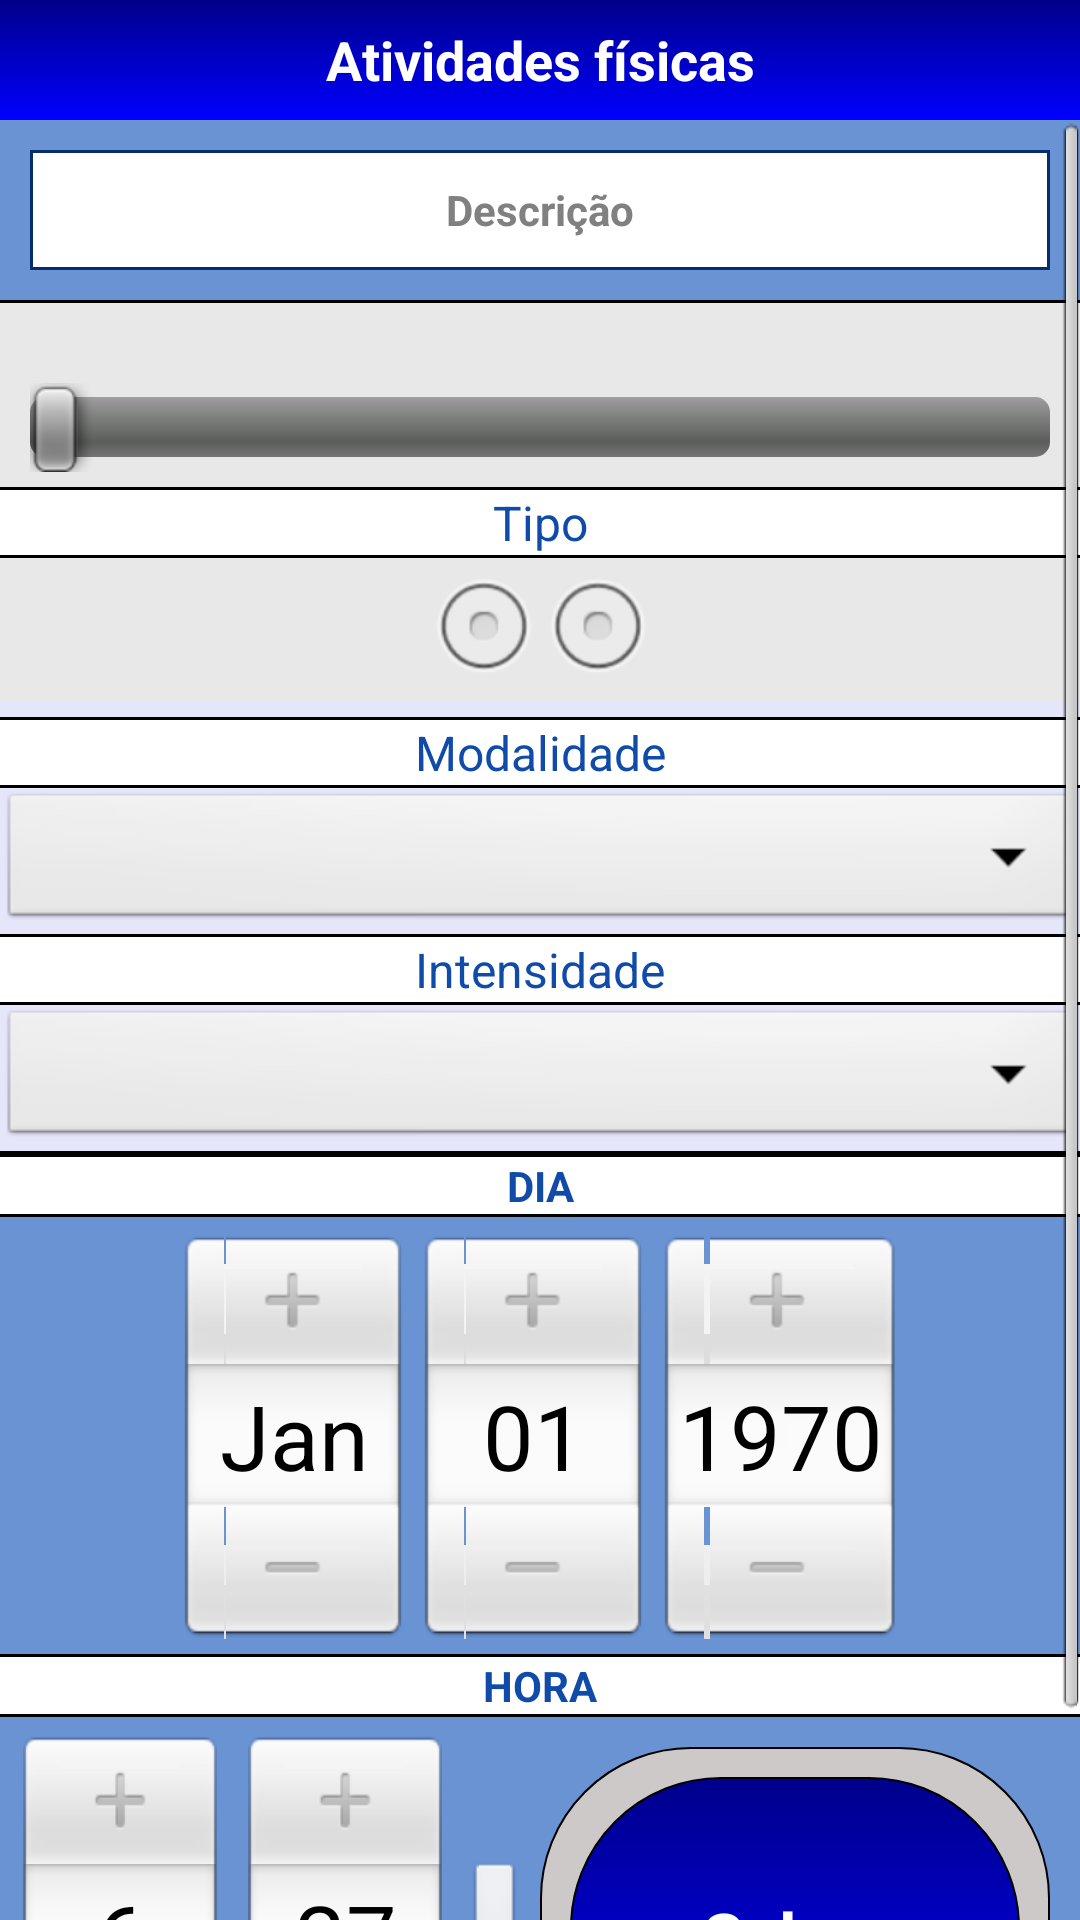

Here is an Android app screen rendered from its layout file. Give the layout XML and the strings, colors and styles it references.
<!-- AndroidManifest.xml: application theme AppTheme -->
<!-- res/layout/exercicios_inserir.xml -->
<?xml version="1.0" encoding="utf-8"?>

<LinearLayout xmlns:android="http://schemas.android.com/apk/res/android"
    android:layout_width="fill_parent"
    android:layout_height="fill_parent"
    android:background="@color/gelo"
    android:orientation="vertical">
	<LinearLayout android:layout_width="fill_parent" android:layout_height="40dp" 
	    android:background="@drawable/topo">
		<TextView android:layout_width="match_parent"
		         android:layout_height="match_parent"
		         android:text="@string/titulo_exercicios"
		         style="@style/fonte_titulo"/>
	</LinearLayout>     
    
	<ScrollView android:layout_width="fill_parent"
	    android:layout_height="wrap_content"
	    android:layout_gravity="center">	    
	    <LinearLayout android:layout_width="fill_parent"
	        android:layout_height="wrap_content"
	        android:orientation="vertical">		    
		    <LinearLayout android:layout_width="fill_parent"
		        android:layout_height="60dp"
		        android:background="@color/azul_fundo"
		        android:orientation="horizontal"
		        android:padding="10dp"> 	           		   		    
				<EditText android:id="@+id/exercicio_desc"
				    android:singleLine="false"
				    style="@style/fonte_editText"
				    android:layout_height="fill_parent"
				    android:layout_width="fill_parent"
				    android:background="@drawable/editext"
				    android:gravity="center"
				    android:hint="@string/exercicios_desc_hint"
				    android:inputType="textMultiLine" 
				    android:ellipsize="start"/>
		    </LinearLayout>
		    <View android:layout_width="fill_parent" android:layout_height="1dp" android:background="#000"/>
		    <LinearLayout android:layout_width="fill_parent"
		        android:layout_height="wrap_content"
		        android:background="@color/cinza_claro"
		        android:padding="5dp"
		        android:orientation="vertical">
				<TextView android:id="@+id/exe_duracao"
				    android:layout_width="fill_parent"
				    android:layout_height="wrap_content"
				    android:gravity="center"
				    style="@style/fonte_info"/>
		        <SeekBar android:id="@+id/exe_seek_duracao" 
		            android:layout_width="fill_parent"
		            android:layout_height="wrap_content"
		            android:layout_marginLeft="5dp"
		            android:layout_marginRight="5dp"
		            android:max="180"/>
		    </LinearLayout>
		    

		    <View android:layout_width="fill_parent" android:layout_height="1dp" android:background="#000"/>
		    <TextView android:text="@string/exercicio_tipo"
		        android:layout_width="fill_parent"
		        android:layout_height="wrap_content"
		        android:gravity="center"
		        android:background="@color/branco"
		        style="@style/fonte_info"/>
		    <View android:layout_width="fill_parent" android:layout_height="1dp" android:background="#000"/>
		    <RadioGroup android:id="@+id/exe_radio_tipo"
		        android:layout_width="fill_parent"
		        android:layout_height="wrap_content"
		        android:layout_marginBottom="5dp"
		        android:orientation="horizontal"
		        android:gravity="center"
		        android:background="@color/cinza_claro">  
			    <RadioButton android:id="@+id/exe_aero"
				    android:layout_width="wrap_content"
				    android:layout_height="wrap_content"/>
			    <RadioButton android:id="@+id/exe_anaero"
				    android:layout_width="wrap_content"
				    android:layout_height="wrap_content"/>
	    	</RadioGroup>

			 <View android:layout_width="fill_parent" android:layout_height="1dp" android:background="#000"/>

		    <TextView
		        style="@style/fonte_info"
		        android:layout_width="fill_parent"
		        android:layout_height="wrap_content"
		        android:background="@color/branco"
		        android:gravity="center"
		        android:text="@string/exercicio_modalidade" />

		    <View android:layout_width="fill_parent" android:layout_height="1dp" android:background="#000"/>
			
		    <Spinner
		        android:id="@+id/tipo_glicemia_relatorio_spinner"
		        android:layout_width="match_parent"
		        android:layout_height="wrap_content" />
	    	
		    <View android:layout_width="fill_parent" android:layout_height="1dp" android:background="#000"/>
		    <TextView android:text="@string/exercicio_intensidade"
		        android:layout_width="fill_parent"
		        android:layout_height="wrap_content"
		        android:gravity="center"
		        style="@style/fonte_info"
		        android:background="@color/branco"/>
		    <View android:layout_width="fill_parent" android:layout_height="1dp" android:background="#000"/>
		    <Spinner
		        android:id="@+id/intensidade_exercicio_spinner"
		        android:layout_width="match_parent"
		        android:layout_height="wrap_content" />
		    
		    
	    	>

		    
		   		
		    <View android:layout_width="fill_parent" android:layout_height="1dp" android:background="#000"/>
	    	
		    <View android:layout_width="fill_parent" android:layout_height="1dp" android:background="#000"/>

		    	<TextView android:id="@+id/exe_dia_selecionado"
			        android:text="@string/dia" 
				    android:layout_width="fill_parent"
				    android:layout_height="wrap_content"
				    android:background="#fff"
				    style="@style/fonte_dataHora"/>		    
		    <View android:layout_width="fill_parent" android:layout_height="1dp" android:background="#000"/>
		    
		    <LinearLayout android:layout_width="fill_parent"
		        android:layout_height="wrap_content"
		        android:padding="5dp"
		        android:gravity="center"
		        android:background="@color/azul_fundo">
		        <DatePicker android:id="@+id/exe_data_picker" 
				        android:layout_width="wrap_content" 
				        android:layout_height="wrap_content"/>  	         
		    </LinearLayout>
		    
		    <View android:layout_width="fill_parent" android:layout_height="1dp" android:background="#000"/>
		    <TextView android:id="@+id/exe_hora_selecionada" 
			    android:text="@string/hora" 
			    android:layout_width="fill_parent"
			    android:layout_height="wrap_content"
			    style="@style/fonte_dataHora"
			    android:background="#fff"/>	    
		    <View android:layout_width="fill_parent" android:layout_height="1dp" android:background="#000"/>
		    
		    <LinearLayout android:layout_width="fill_parent"
		        android:layout_height="wrap_content"
		        android:gravity="center"
		        android:padding="5dp"
		        android:orientation="horizontal"
		        android:background="@color/azul_fundo">
		        <TimePicker android:id="@+id/exe_time_picker" 
					    android:layout_width="0dp" 
					    android:layout_height="wrap_content"
					    android:layout_weight="1"/>
		        <LinearLayout android:layout_width="0dp" 
		            android:layout_weight="1"
				    android:layout_height="fill_parent"
				    android:background="@drawable/fundo_branco_arredondado"
				    android:layout_margin="5dp"
				    android:padding="10dp">
					<Button style="@style/tema_botao_inserir" 
					    android:text="@string/b_salvar"
					    android:layout_height="fill_parent"
					    android:layout_width="fill_parent"
					    android:onClick="salvar"/>	
				</LinearLayout>  	
		    </LinearLayout>	    
		    <View android:layout_width="fill_parent" android:layout_height="1dp" android:background="#000"/>
		</LinearLayout>	    
	</ScrollView>



</LinearLayout>
<!-- resources referenced by this layout -->
<resources>
  <color name="azul_fundo">#6A93D4</color>
  <color name="branco">#fff</color>
  <color name="cinza_claro">#E8E8E8</color>
  <color name="gelo">#E6E6FA</color>
  <!-- drawable editext (drawable-hdpi) -->
  <?xml version="1.0" encoding="UTF-8"?>
  
  
  
  
  <shape xmlns:android="http://schemas.android.com/apk/res/android">
      
     <solid android:color="#fff"/> 
   
     <stroke
         android:width="1dp"
         android:color="#052D6E" />
     
  
      
  
      
  
      
  </shape>
  <!-- drawable topo (drawable-hdpi) -->
  <?xml version="1.0" encoding="UTF-8"?>
  
  
  
  
  <shape xmlns:android="http://schemas.android.com/apk/res/android">
      
     <gradient
         android:angle="90"  
         android:endColor="#00008B"  
         android:startColor="#0000FF" />      
  
      
  </shape>
  <string name="b_salvar">Salvar</string>
  <string name="dia">DIA</string>
  <string name="exercicio_intensidade">Intensidade</string>
  <string name="exercicio_intenso2">4</string>
  <string name="exercicio_leve2">2</string>
  <string name="exercicio_modalidade">Modalidade</string>
  <string name="exercicio_moderado2">3</string>
  <string name="exercicio_muito_intenso2">5</string>
  <string name="exercicio_muito_leve2">1</string>
  <string name="exercicio_tipo">Tipo</string>
  <string name="exercicios_desc_hint">Descrição</string>
  <string name="hora">HORA</string>
  <string name="intensidade1">"1- Muito Leve 2 - Leve  3 - Moderado "</string>
  <string name="intensidade2">4-Intenso 5- Muito Intenso</string>
  <string name="titulo_exercicios">Atividades físicas</string>
  <style name="fonte_dataHora" paren="@android:style/TextAppearance">
      <item name="android:textSize">14sp</item> 
      <item name="android:textColor">#104BA9</item>
      <item name="android:textStyle">bold</item>
      <item name="android:gravity">center</item>   
  </style>
  <style name="fonte_editText" paren="@android:style/TextAppearance">
      <item name="android:textSize">14sp</item> 
      <item name="android:textColor">#000</item>
      <item name="android:textStyle">bold</item>
  </style>
  <style name="fonte_info" paren="@android:style/TextAppearance">
      <item name="android:textSize">16sp</item> 
      <item name="android:textColor">#104BA9</item>
      <item name="android:textStyle">normal</item>
      <item name="android:gravity">left</item>
  </style>
  <style name="fonte_titulo" paren="@android:style/TextAppearance">
      <item name="android:textSize">18sp</item> 
      <item name="android:textColor">#fff</item>
      <item name="android:gravity">center</item>
      <item name="android:textStyle">bold</item>
  </style>
  <style name="tema_botao_inserir" parent="android:style/Widget.Button">
  	<item name="android:background">@drawable/shapebutton_inserir</item>
  	<item name="android:textColor">#fff</item>	
  	<item name="android:textStyle">bold</item>
  	<item name="android:textSize">22sp</item>
  </style>
  <style name="AppTheme" parent="AppBaseTheme">
           <item name="android:textViewStyle">@style/fonte_do_app</item> 
      </style>
  <style name="AppBaseTheme" parent="@android:style/Theme.Light.NoTitleBar.Fullscreen">
  
      </style>
  <style name="fonte_do_app" parent="@android:style/TextAppearance">
      <item name="android:textSize">12sp</item> 
      <item name="android:textColor">#C1CDC1</item>
      <item name="android:inputType">none</item>
  	<item name="android:textIsSelectable">false</item>   
  </style>
  <!-- drawable botao_inserir_2 (drawable-hdpi) -->
  <?xml version="1.0" encoding="UTF-8"?>
  
  <shape xmlns:android="http://schemas.android.com/apk/res/android" >
  
      <solid android:color="#FFAA73" />
  
      <stroke
          android:width="0.5dp"
          android:color="#000" />
  
      <corners android:radius="50dp" />
  
  </shape>
</resources>
